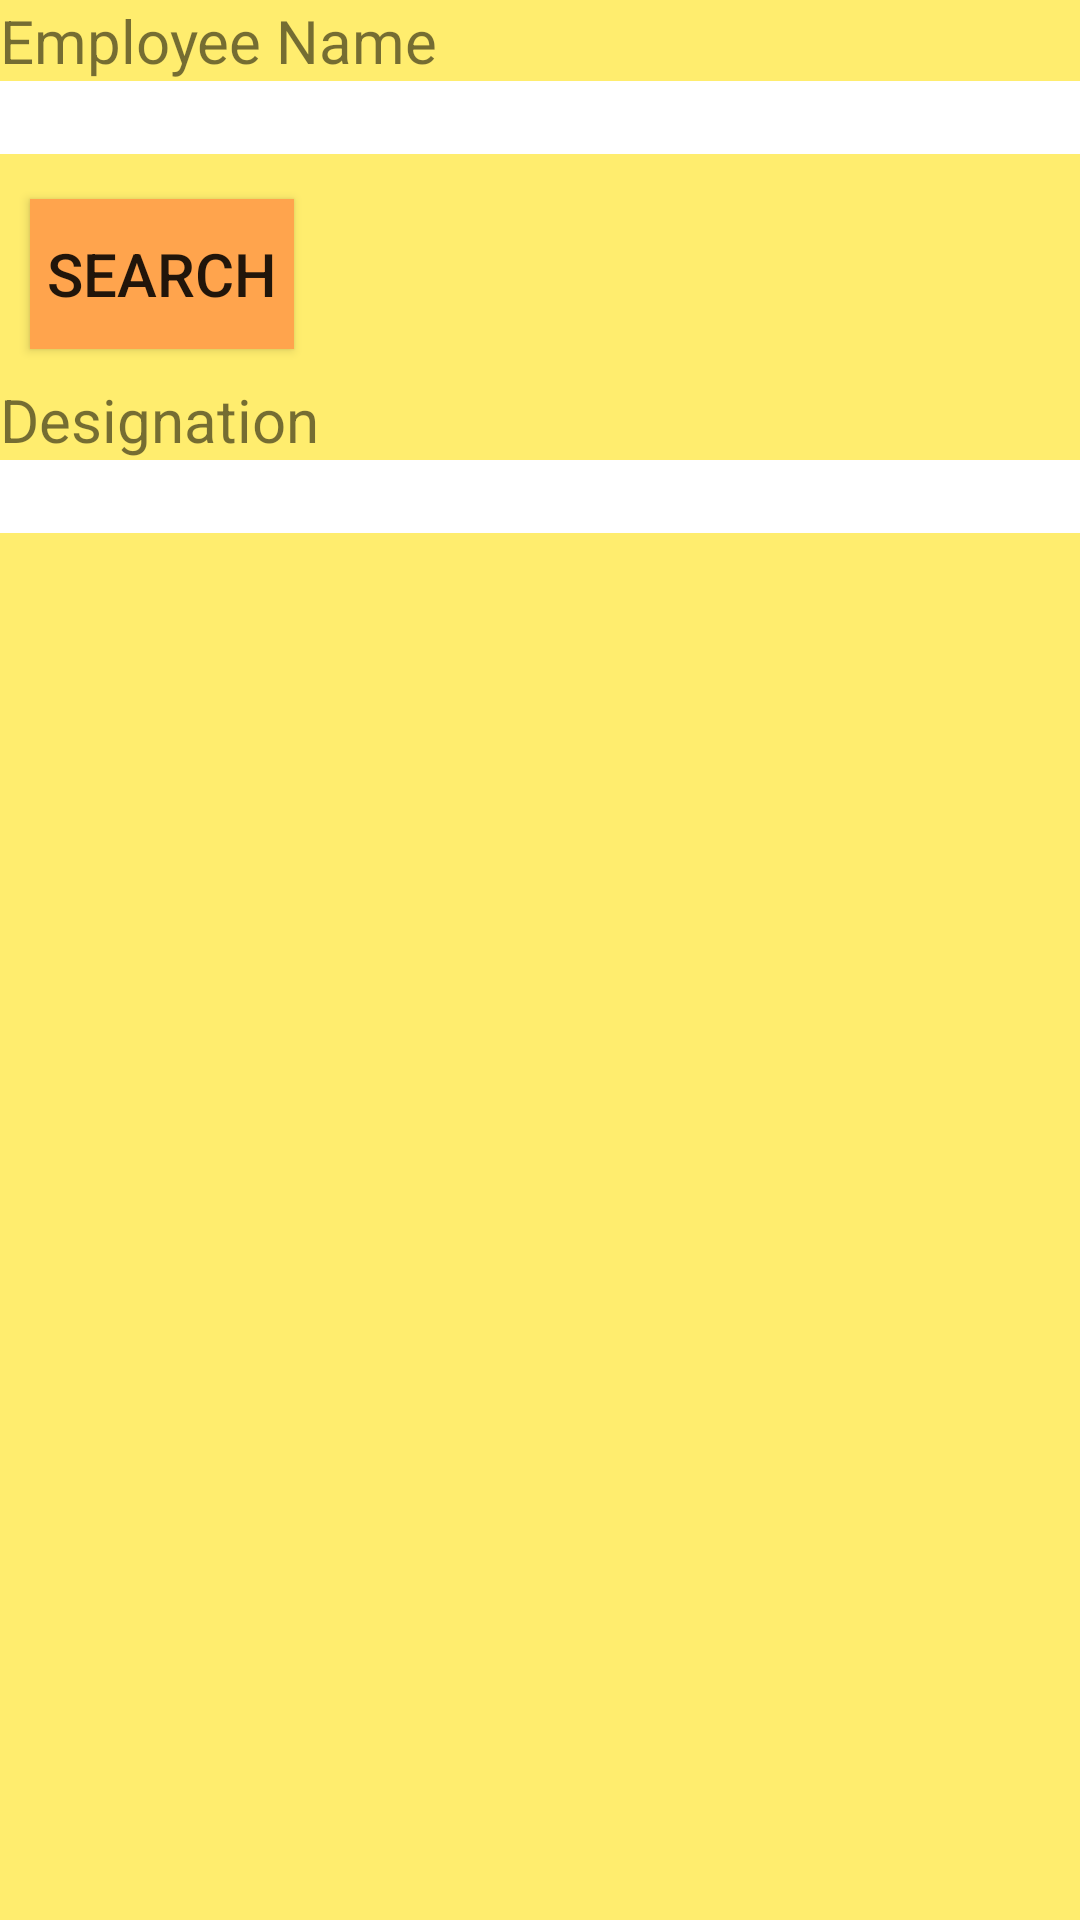

Android layout source for this screen:
<!-- AndroidManifest.xml: application theme AppTheme -->
<!-- res/layout/fragment_ui.xml -->
<?xml version="1.0" encoding="utf-8"?>
<LinearLayout xmlns:android="http://schemas.android.com/apk/res/android"
    android:orientation="vertical" android:layout_width="match_parent"
    android:layout_height="match_parent"
    android:background="@color/yellow">
    <TextView
        android:layout_width="match_parent"
        android:layout_height="wrap_content"
        android:textSize="@dimen/text_size"
        android:text="Employee Name"
        />
    <EditText android:id="@+id/Employee_name"
        android:layout_width="match_parent"
        android:layout_height="wrap_content"
        android:inputType="text"
        android:layout_marginBottom="5dp"
        android:background="#ffffff"
        android:textColor="@color/black"/>

    <Button
        android:id="@+id/Search"
        android:layout_width="wrap_content"
        android:layout_height="50dp"
        android:textSize="20sp"
        android:layout_gravity="left"
        android:layout_margin="10dp"
        android:background="#ffa44d"
        android:text="Search" />
    <TextView
        android:layout_width="match_parent"
        android:layout_height="wrap_content"
        android:textSize="@dimen/text_size"
        android:text="Designation"
        />
    
    <EditText android:id="@+id/designation"
        android:layout_width="match_parent"
        android:layout_height="wrap_content"
        android:inputType="text"
        android:layout_marginBottom="10dp"
        android:background="#ffffff"
        android:textColor="@color/black"/>
</LinearLayout>
<!-- resources referenced by this layout -->
<resources>
  <color name="black">#FF000000</color>
  <color name="yellow">#FFED6E</color>
  <dimen name="text_size">20sp</dimen>
  <style name="AppTheme" parent="Theme.AppCompat.Light.DarkActionBar">
          
          <item name="colorPrimary">@color/colorPrimary</item>
          <item name="colorPrimaryDark">@color/colorPrimaryDark</item>
          <item name="colorAccent">@color/colorAccent</item>
      </style>
  <color name="colorPrimary">#008577</color>
  <color name="colorPrimaryDark">#00574B</color>
  <color name="colorAccent">#D81B60</color>
</resources>
